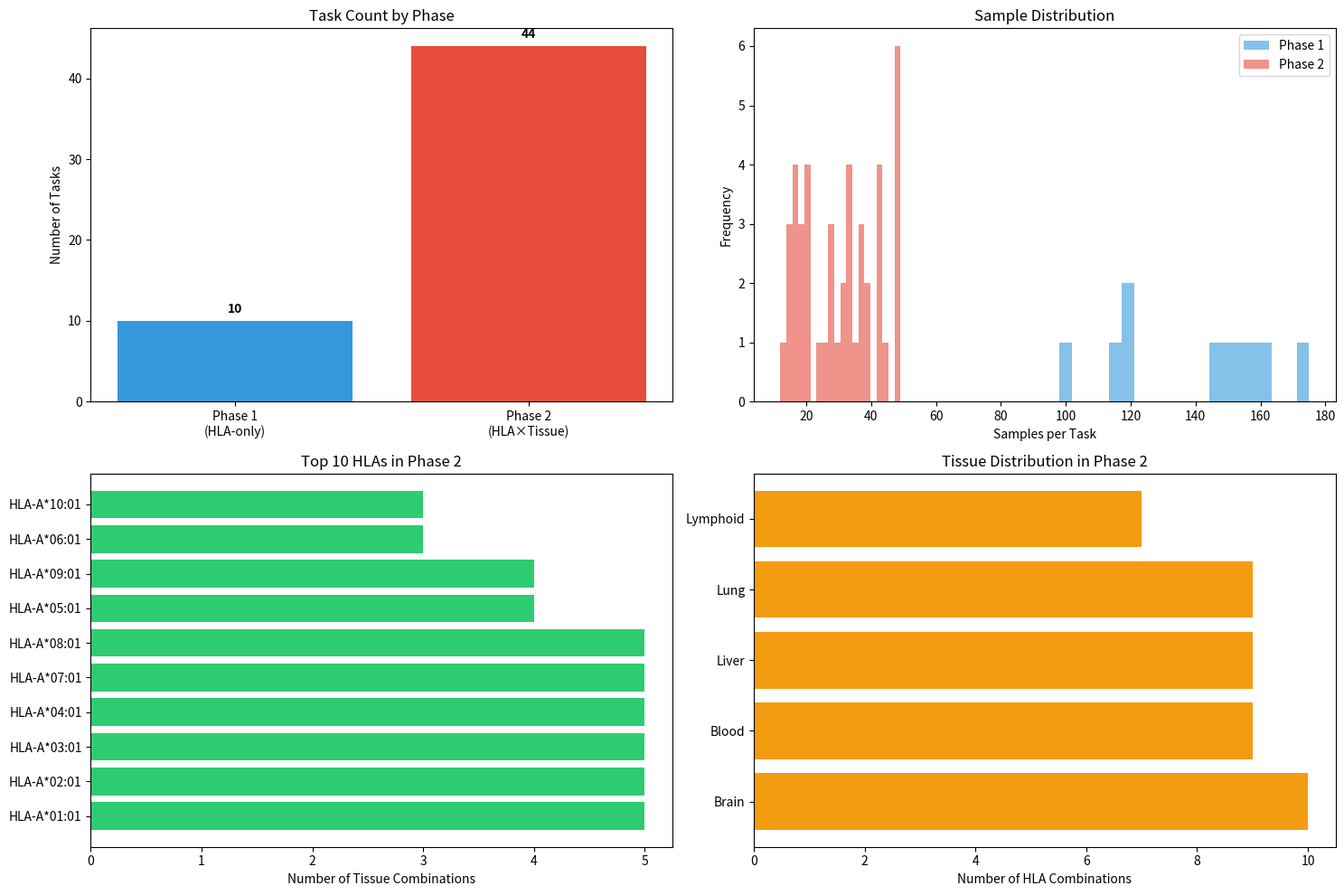

This figure's Python source:
"""
Phase 2: HLA×Tissue 任务创建器

从数据集创建:
1. Phase 1 tasks: HLA-only (baseline)
2. Phase 2 tasks: HLA×Tissue combinations
"""

import pandas as pd
import numpy as np
from collections import defaultdict
import matplotlib.pyplot as plt
import seaborn as sns


def create_phase2_tasks(data_df, 
                        phase='combined',
                        min_samples_phase1=20,
                        min_samples_phase2=10,
                        exclude_unknown_tissue=True):
    """
    创建Phase 2任务（HLA × Tissue组合）
    
    Args:
        data_df: DataFrame with columns ['peptide', 'hla', 'tissue', 'label']
        phase: 'phase1' (HLA-only), 'phase2' (HLA×Tissue), 'combined' (both)
        min_samples_phase1: Phase 1任务最小样本数
        min_samples_phase2: Phase 2任务最小样本数（更低阈值）
        exclude_unknown_tissue: 是否排除Unknown组织
        
    Returns:
        dict: {task_name: {'data': df, 'type': 'phase1'|'phase2', 
                           'hla': str, 'tissue': str|None, ...}}
    """
    
    tasks = {}
    
    # ========== Phase 1: HLA-only tasks (baseline) ==========
    if phase in ['phase1', 'combined']:
        print(f"\n创建Phase 1任务 (HLA-only, min_samples={min_samples_phase1})...")
        
        for hla in data_df['hla'].unique():
            hla_data = data_df[data_df['hla'] == hla]
            
            if len(hla_data) < min_samples_phase1:
                continue
            
            task_name = f"HLA_{hla}"
            
            tasks[task_name] = {
                'data': hla_data.copy(),
                'type': 'phase1',
                'hla': hla,
                'tissue': None,
                'n_samples': len(hla_data),
                'n_positive': (hla_data['label'] == 1).sum(),
                'n_negative': (hla_data['label'] == 0).sum(),
            }
        
        print(f"  ✓ 创建了 {len([t for t in tasks.values() if t['type']=='phase1'])} 个Phase 1任务")
    
    # ========== Phase 2: HLA×Tissue tasks ==========
    if phase in ['phase2', 'combined']:
        print(f"\n创建Phase 2任务 (HLA×Tissue, min_samples={min_samples_phase2})...")
        
        # 过滤数据
        phase2_data = data_df.copy()
        if exclude_unknown_tissue:
            phase2_data = phase2_data[phase2_data['tissue'] != 'Unknown']
        
        # 创建HLA×Tissue组合任务
        for (hla, tissue), group in phase2_data.groupby(['hla', 'tissue']):
            if len(group) < min_samples_phase2:
                continue
            
            task_name = f"HLA_{hla}_Tissue_{tissue}"
            
            tasks[task_name] = {
                'data': group.copy(),
                'type': 'phase2',
                'hla': hla,
                'tissue': tissue,
                'n_samples': len(group),
                'n_positive': (group['label'] == 1).sum(),
                'n_negative': (group['label'] == 0).sum(),
            }
        
        print(f"  ✓ 创建了 {len([t for t in tasks.values() if t['type']=='phase2'])} 个Phase 2任务")
    
    # ========== 统计信息 ==========
    print(f"\n任务统计:")
    phase1_tasks = [t for t in tasks.values() if t['type'] == 'phase1']
    phase2_tasks = [t for t in tasks.values() if t['type'] == 'phase2']
    
    print(f"  Phase 1 (HLA-only): {len(phase1_tasks)} tasks")
    print(f"  Phase 2 (HLA×Tissue): {len(phase2_tasks)} tasks")
    print(f"  总任务数: {len(tasks)}")
    
    if phase1_tasks:
        phase1_samples = [t['n_samples'] for t in phase1_tasks]
        print(f"\n  Phase 1样本分布:")
        print(f"    平均: {np.mean(phase1_samples):.1f}")
        print(f"    中位数: {np.median(phase1_samples):.1f}")
        print(f"    范围: [{min(phase1_samples)}, {max(phase1_samples)}]")
    
    if phase2_tasks:
        phase2_samples = [t['n_samples'] for t in phase2_tasks]
        print(f"\n  Phase 2样本分布:")
        print(f"    平均: {np.mean(phase2_samples):.1f}")
        print(f"    中位数: {np.median(phase2_samples):.1f}")
        print(f"    范围: [{min(phase2_samples)}, {max(phase2_samples)}]")
    
    return tasks


def visualize_task_distribution(tasks, output_file='task_distribution_phase2.png'):
    """
    可视化任务分布
    """
    phase1_tasks = {k: v for k, v in tasks.items() if v['type'] == 'phase1'}
    phase2_tasks = {k: v for k, v in tasks.items() if v['type'] == 'phase2'}
    
    fig, axes = plt.subplots(2, 2, figsize=(15, 10))
    
    # 1. 任务数量对比
    ax = axes[0, 0]
    counts = [len(phase1_tasks), len(phase2_tasks)]
    ax.bar(['Phase 1\n(HLA-only)', 'Phase 2\n(HLA×Tissue)'], counts, 
           color=['#3498db', '#e74c3c'])
    ax.set_ylabel('Number of Tasks')
    ax.set_title('Task Count by Phase')
    for i, v in enumerate(counts):
        ax.text(i, v + 1, str(v), ha='center', fontweight='bold')
    
    # 2. 样本数分布
    ax = axes[0, 1]
    if phase1_tasks:
        phase1_samples = [t['n_samples'] for t in phase1_tasks.values()]
        ax.hist(phase1_samples, bins=20, alpha=0.6, label='Phase 1', color='#3498db')
    if phase2_tasks:
        phase2_samples = [t['n_samples'] for t in phase2_tasks.values()]
        ax.hist(phase2_samples, bins=20, alpha=0.6, label='Phase 2', color='#e74c3c')
    ax.set_xlabel('Samples per Task')
    ax.set_ylabel('Frequency')
    ax.set_title('Sample Distribution')
    ax.legend()
    
    # 3. Phase 2: HLA分布
    ax = axes[1, 0]
    if phase2_tasks:
        hla_counts = defaultdict(int)
        for task in phase2_tasks.values():
            hla_counts[task['hla']] += 1
        
        top_hlas = sorted(hla_counts.items(), key=lambda x: x[1], reverse=True)[:10]
        ax.barh([h[0] for h in top_hlas], [h[1] for h in top_hlas], color='#2ecc71')
        ax.set_xlabel('Number of Tissue Combinations')
        ax.set_title('Top 10 HLAs in Phase 2')
    
    # 4. Phase 2: Tissue分布
    ax = axes[1, 1]
    if phase2_tasks:
        tissue_counts = defaultdict(int)
        for task in phase2_tasks.values():
            tissue_counts[task['tissue']] += 1
        
        tissues = sorted(tissue_counts.items(), key=lambda x: x[1], reverse=True)
        ax.barh([t[0] for t in tissues], [t[1] for t in tissues], color='#f39c12')
        ax.set_xlabel('Number of HLA Combinations')
        ax.set_title('Tissue Distribution in Phase 2')
    
    plt.tight_layout()
    plt.savefig(output_file, dpi=150, bbox_inches='tight')
    print(f"\n✓ 任务分布图已保存: {output_file}")
    plt.close()


# 测试代码
if __name__ == "__main__":
    # 模拟数据测试
    print("测试任务创建...")
    
    # 创建模拟数据
    np.random.seed(42)
    hlas = [f'HLA-A*{i:02d}:01' for i in range(1, 11)]
    tissues = ['Lymphoid', 'Blood', 'Lung', 'Liver', 'Brain']
    
    data = []
    for hla in hlas:
        for tissue in tissues:
            n = np.random.randint(5, 50)
            for _ in range(n):
                data.append({
                    'peptide': 'TESTPEPTIDE',
                    'hla': hla,
                    'tissue': tissue,
                    'label': np.random.choice([0, 1])
                })
    
    df = pd.DataFrame(data)
    
    # 测试任务创建
    tasks = create_phase2_tasks(df, phase='combined', 
                                min_samples_phase1=20, 
                                min_samples_phase2=10)
    
    # 可视化
    visualize_task_distribution(tasks)
    
    print("\n✓ 任务创建模块测试通过！")
